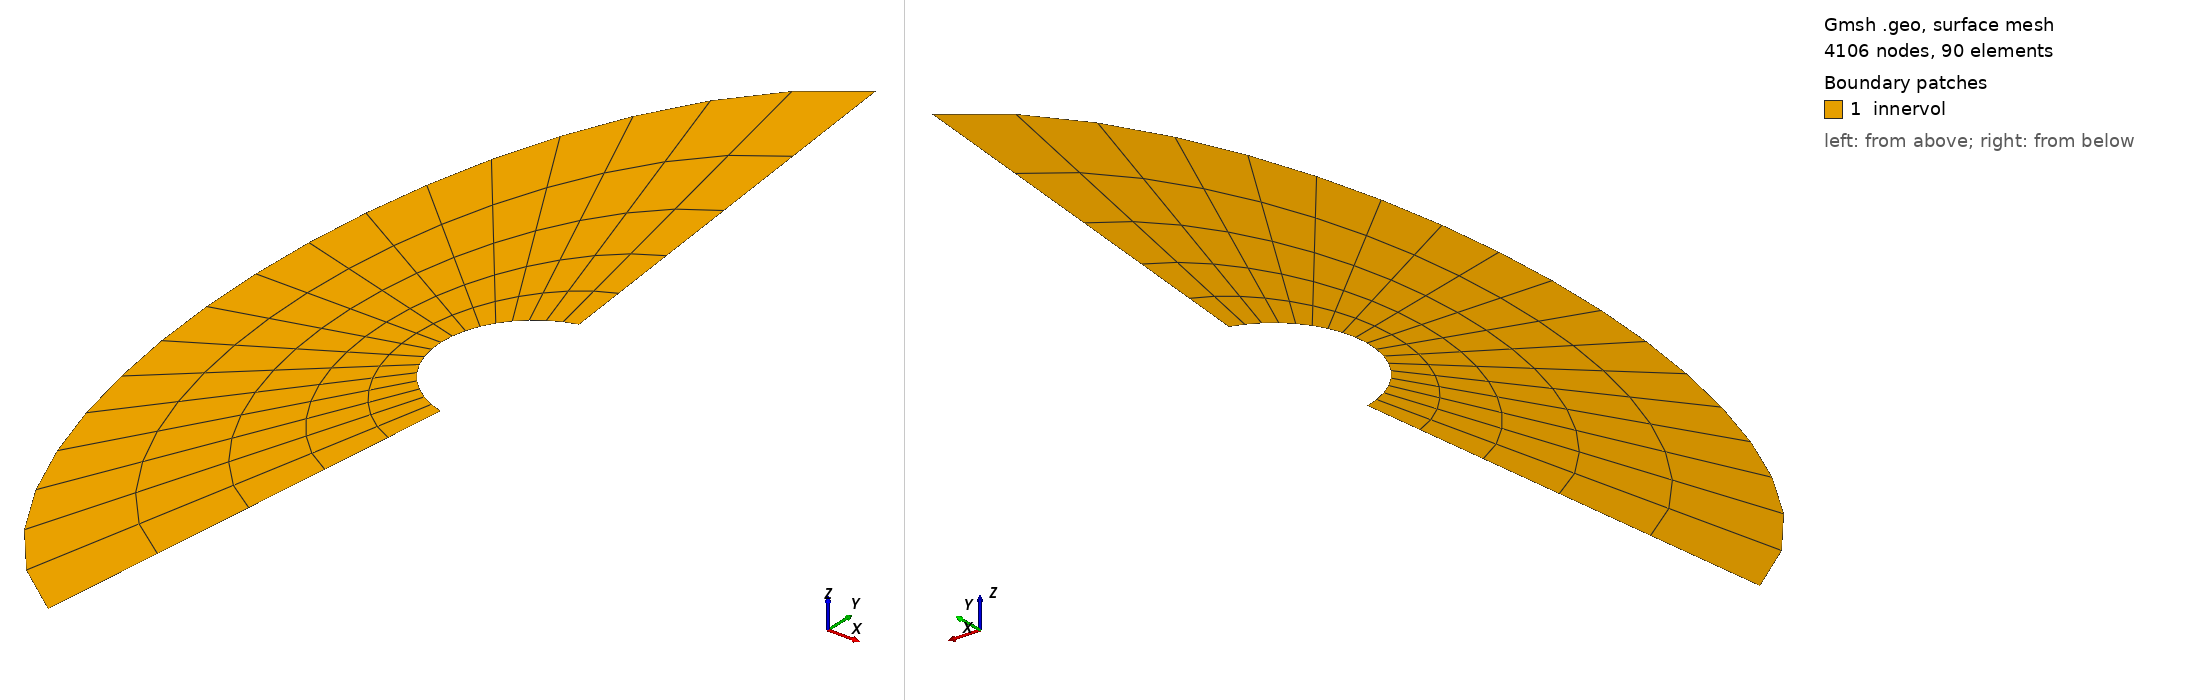

Gmsh geometry script, surface-meshed: 4106 nodes, 90 surface elements. Boundary patches (legend numbers): 1 innervol. Left view from above one corner, right view from below the opposite corner. Legend entries are the model's physical surfaces. The drawing asked Gmsh for element sizes between 1% and 20% of the model's largest extent; the script's own settings can give other sizes.

=== cylinder_shu_geofile.geo (drawn) ===
N = 1000;
Rx=3;
Ry=6;
theta=5.0*Pi/12.0;
oneD = LinSpace(0.0,1.0,N);

epsilon = 1;
For i In {0: #oneD[]-1}
eta = oneD[i];
x = -(Rx - (Rx-1)*epsilon)*Cos(theta*(2*eta-1));
y = (Ry - (Ry-1)*epsilon)*Sin(theta*(2*eta-1));
Point(1+i) = {x, y, 0, 1};
EndFor
BSpline(1) = {1:N};

epsilon = 0;
For i In {0: #oneD[]-1}
eta = oneD[i];
x = -(Rx - (Rx-1)*epsilon)*Cos(theta*(2*eta-1));
y = (Ry - (Ry-1)*epsilon)*Sin(theta*(2*eta-1));
Point(1+i+N) = {x, y, 0, 1};
EndFor

N1 = N+1;
N2 = 2*N;
BSpline(2) = {N1:N2};

eta=0;
For i In {1: #oneD[]-2}
epsilon = oneD[i];
x = -(Rx - (Rx-1)*epsilon)*Cos(theta*(2*eta-1));
y = (Ry - (Ry-1)*epsilon)*Sin(theta*(2*eta-1));
Point(i+2*N) = {x, y, 0, 1};
EndFor

N3 = 2*N+1;
N4 = 3*N-2;

BSpline(3) = {1,N4:N3,N+1};

eta=1;
For i In {1: #oneD[]-2}
epsilon = oneD[i];
x = -(Rx - (Rx-1)*epsilon)*Cos(theta*(2*eta-1));
y = (Ry - (Ry-1)*epsilon)*Sin(theta*(2*eta-1));
Point(i+3*N-2) = {x, y, 0, 1};
EndFor

N5 = 3*N-1;
N6 = 4*N-4;

BSpline(4) = {N2,N5:N6,N};

//+
Curve Loop(1) = {2, 4, -1, 3};
//+
Plane Surface(1) = {1};
//+
Physical Surface("innervol", 5) = {1};
//+
Physical Curve("supersonic_inflow", 1007) = {2};
//+
Physical Curve("supersonic_outflow", 1008) = {3, 4};
//+
Physical Curve("slipwall", 1001) = {1};

n_radial = 19;
n_orthogonal = 6;
factor = 1;
n_radial = n_radial*factor;
n_orthogonal = n_orthogonal*factor;
//+
Transfinite Curve {2, 1} = n_radial Using Progression 1;
//+
Transfinite Curve {-4, 3} = n_orthogonal Using Progression 1.2;
//+
Transfinite Surface {1};

Mesh.RecombineAll = 1;
//+
Mesh.RecombinationAlgorithm = 2;
